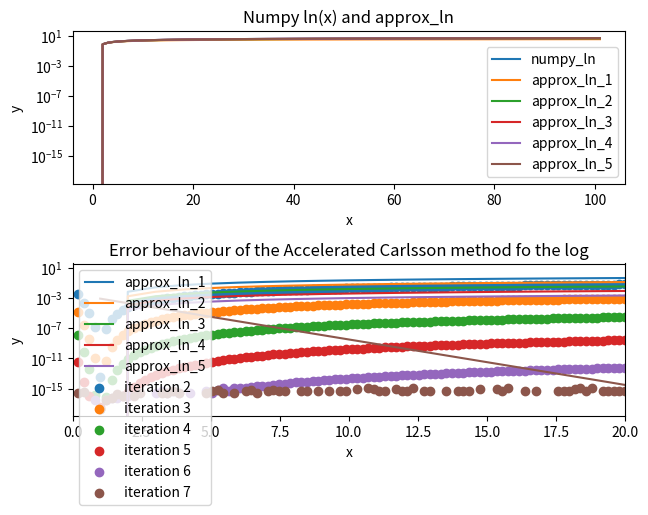

Recreate this plot in Python.
import numpy as np 
import matplotlib.pyplot as plt


# Task 1 
# In this task we approximate ln(2) by using the theory provided in the assigment. 
 

def approx_ln(x,n):
    """ 
    This function approximates the natural log of a give "x", an "n" number of iterations. 
    """
    a = (1+x)/2 
    g = np.sqrt(x)

    # In this for loop we iterate, the approximation by the specified "n" amount of steps. 
    for i in range(1,n+1):
        a = (a + g) / 2 
        g = np.sqrt(a * g)
    return (x-1)/a

print(f"Approx: {approx_ln(2,100)}, numpy: {np.log(2)} ")


# Task 2 

# Here we get out x values, we iterate by one to get 100 values 
x = np.linspace(1,101,101)

# To display both the plots we use the subplot function
f, (ax1, ax2) = plt.subplots(2, 1, sharey=True)

ax1.set_title("Numpy ln(x) and approx_ln")
ax1.set_xlabel("x")
ax1.set_ylabel("y")
# Plot y values of np.log and approx_ln for each point in x
ax1.plot(x, np.log(x), label = "numpy_ln")
for i in range(1,6):
    ax1.plot(x, approx_ln(x, i), label = f"approx_ln_{i}")
ax1.legend()

ax2.set_title("Difference between numpy ln and approx_ln")
ax2.set_xlabel("x")
ax2.set_ylabel("y")
# Plot the error between np.log and approx_ln
for i in range(1,6):
    ax2.plot(x, np.log(x) - approx_ln(x, i), label = f"approx_ln_{i}")
ax2.legend()
ax2.set_yscale("log")
plt.tight_layout()
plt.show()


#Task 3 

# Make an empty list to store the y error values.
y_approx_error = []
# Calculate and store the error for each x value in x
for i in range(1,len(x)+1):
    y_approx_error.append(float(np.abs(np.log(1.41) - approx_ln(1.41 ,i))))

# Display the plot seperately. 
plt.title("Absolute value of the Error vs. n for the case x= 1.41")
plt.plot(x, y_approx_error )
plt.xlabel("x")
plt.ylabel("y")
plt.yscale("log")
plt.show()


# Task 4
def fast_approx(x,n):
    """ 
    Uses the given recurssion formula to approximate the natural logarithm of "x", for "n" iterations.  
    """
    a = (1+x)/2 
    g = np.sqrt(x)
    d = [[a]]
    # Iterate a and store the values for the list d to get the row d_0i
    for i in range(0,n+1):
        a = (a + g) / 2 
        g = np.sqrt(a * g) 
        d[0].append(a)
    
    # Calculate and store each value in a nested list for each d_ki
    for j in range(0,i+2):
        d.append([])
        for k in range(1, len(d[j])):
            d[j+1].append((d[j][k]-4**(-(j+1))*d[j][k-1])/(1-4**(-(j+1))))
    return (x-1)/d[n-1][0]

 
#  Task 5
# Obtain x values 
x_2 = np.linspace(0,20,100)

for i in range(2,8):
    y_fast_approx_error = []
    # Calculate the error and store the value for each x value in x_2
    for j in range(0,len(x_2)):
        y_fast_approx_error.append(float(np.abs(np.log(x_2[j]) - fast_approx(x_2[j] ,i))))
    plt.scatter(x_2,y_fast_approx_error, label= f"iteration {i}")

plt.title("Error behaviour of the Accelerated Carlsson method fo the log")
plt.xlim([0, 20])
plt.yscale("log")
plt.xlabel("x")
plt.ylabel("y")
plt.legend(loc="upper left")
plt.show()